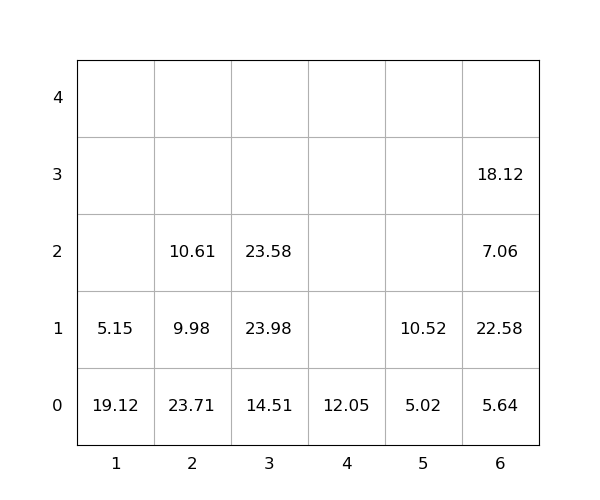

Source data for this figure (header and first rows):
idx, loc_x, loc_y, loc_z, weight, seq, emerg, reloc, size(ft)
1, 6, 0, 0, 5.64, 0, 0, 1.0, 20
2, 3, 0, 0, 14.51, 0, 0, 1.0, 20
3, 6, 0, 1, 22.58, 0, 0, 1.0, 20
4, 5, 0, 0, 5.02, 0, 0, 0, 20
5, 1, 0, 0, 19.12, 0, 0, 1.0, 20
6, 6, 0, 2, 7.06, 0, 0, 1.0, 20
7, 2, 0, 0, 23.71, 0, 0, 1.0, 20
8, 5, 0, 1, 10.52, 0, 0, 0, 20
9, 3, 0, 1, 23.98, 0, 0, 1.0, 20
10, 6, 0, 3, 18.12, 0, 0, 1.0, 20
11, 2, 0, 1, 9.98, 1, 0, 1.0, 20
12, 4, 0, 0, 12.05, 2, 0, 0, 20
13, 1, 0, 1, 5.15, 3, 0, 1.0, 20
14, 3, 0, 2, 23.58, 4, 0, 1.0, 20
15, 2, 0, 2, 10.61, 5, 0, 1.0, 20
